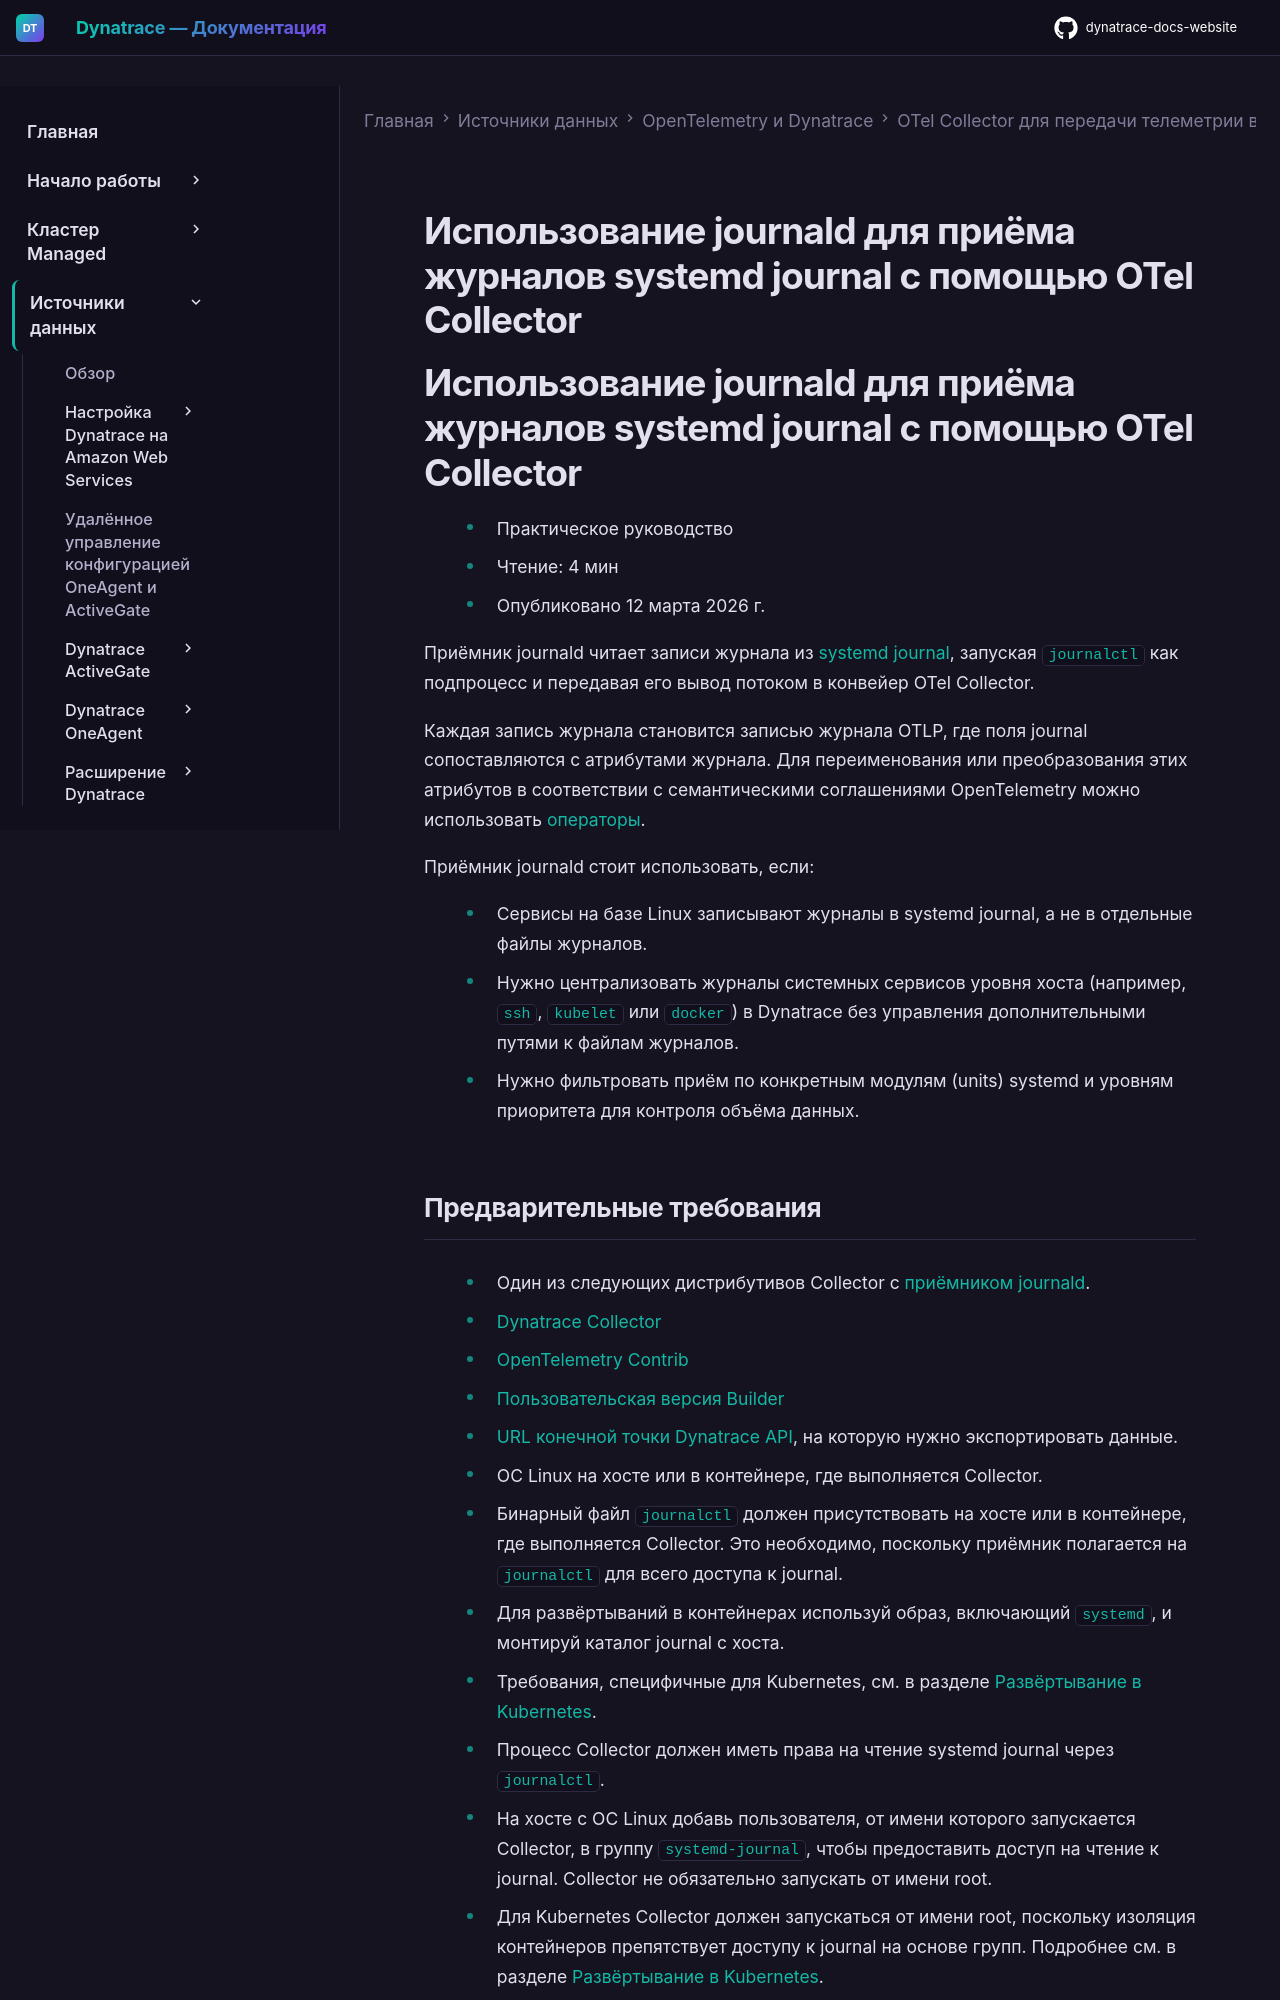

repository: Yerkebulan-Ardabayev/dynatrace-docs-website · page: managed-ru/ingest-from/opentelemetry/collector/use-cases/journald/index.html · generator: mkdocs

---
title: Использование journald для приёма журналов systemd journal с помощью OTel Collector
source: https://docs.dynatrace.com/managed/ingest-from/opentelemetry/collector/use-cases/journald
---

# Использование journald для приёма журналов systemd journal с помощью OTel Collector

# Использование journald для приёма журналов systemd journal с помощью OTel Collector

* Практическое руководство
* Чтение: 4 мин
* Опубликовано 12 марта 2026 г.

Приёмник journald читает записи журнала из [systemd journal](https://wiki.archlinux.org/title/Systemd/Journal), запуская `journalctl` как подпроцесс и передавая его вывод потоком в конвейер OTel Collector.

Каждая запись журнала становится записью журнала OTLP, где поля journal сопоставляются с атрибутами журнала.
Для переименования или преобразования этих атрибутов в соответствии с семантическими соглашениями OpenTelemetry можно использовать [операторы](#operators).

Приёмник journald стоит использовать, если:

* Сервисы на базе Linux записывают журналы в systemd journal, а не в отдельные файлы журналов.
* Нужно централизовать журналы системных сервисов уровня хоста (например, `ssh`, `kubelet` или `docker`) в Dynatrace без управления дополнительными путями к файлам журналов.
* Нужно фильтровать приём по конкретным модулям (units) systemd и уровням приоритета для контроля объёма данных.
